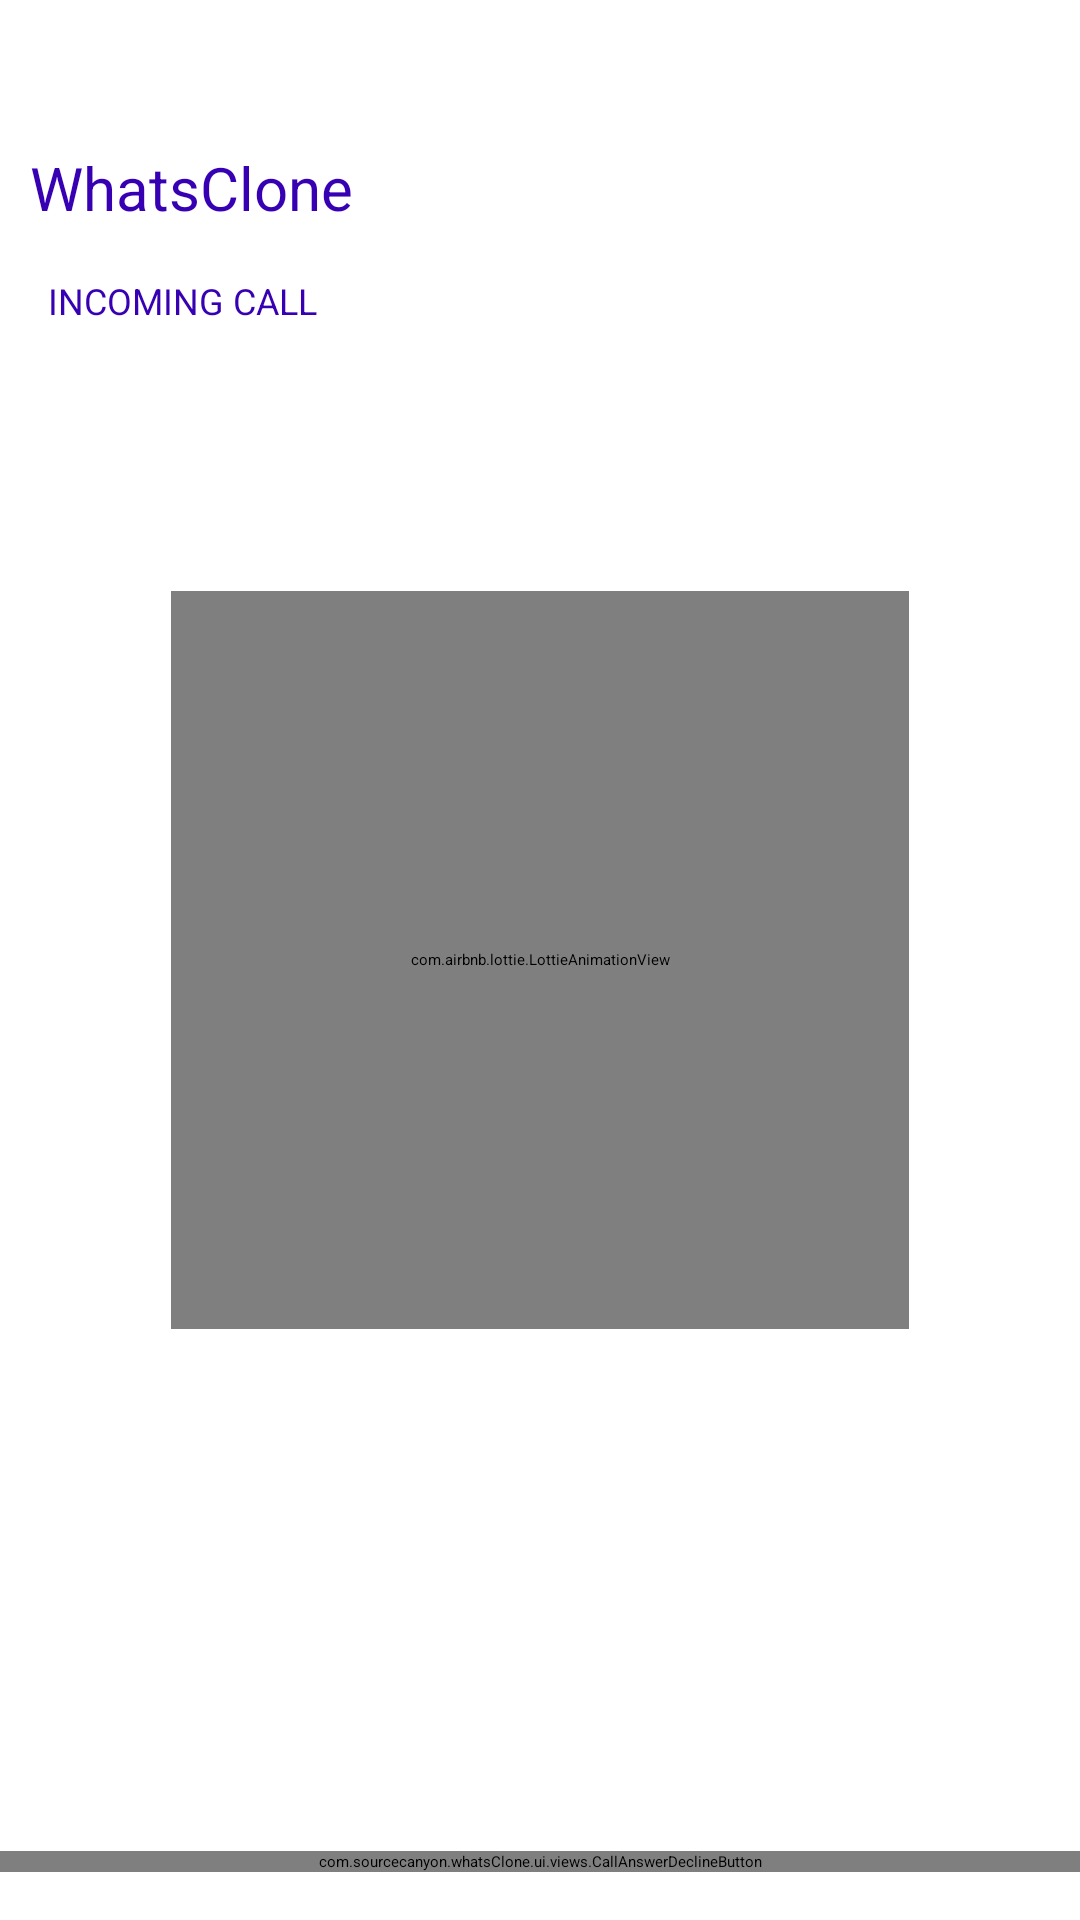

Write the Android layout XML for this screen, with the resource values it uses.
<!-- AndroidManifest.xml: application theme WhatsClone.LightTheme -->
<!-- res/layout/activity_incoming.xml -->
<?xml version="1.0" encoding="utf-8"?>
<RelativeLayout xmlns:android="http://schemas.android.com/apk/res/android"
    xmlns:app="http://schemas.android.com/apk/res-auto"
    android:layout_width="match_parent"
    android:layout_height="match_parent"
    android:background="@color/colorWhite">


    <FrameLayout
        android:layout_width="wrap_content"
        android:layout_height="wrap_content"
        android:layout_centerInParent="true"
        android:layout_marginTop="18dp">


        <com.airbnb.lottie.LottieAnimationView
            android:id="@+id/animation_view"
            android:layout_width="246dp"
            android:layout_height="246dp"
            android:visibility="visible"
            app:lottie_autoPlay="true"
            app:lottie_loop="true"
            app:lottie_rawRes="@raw/audio" />


        <androidx.appcompat.widget.AppCompatImageView
            android:id="@+id/userImage"
            android:layout_width="126dp"
            android:layout_height="126dp"
            android:layout_gravity="center"
            android:padding="20dp"
            android:scaleType="fitXY"
            android:src="@drawable/bg_circle_image_holder" />
    </FrameLayout>


    <com.sourcecanyon.whatsClone.ui.views.CallAnswerDeclineButton
        android:id="@+id/answer_decline_button"
        android:layout_width="match_parent"
        android:layout_height="wrap_content"
        android:layout_alignParentBottom="true"
        android:layout_gravity="bottom|center"
        android:layout_marginBottom="16dp"
        android:gravity="center" />


    <TextView
        android:id="@+id/tvAudioVideoCall"
        android:layout_width="match_parent"
        android:layout_height="wrap_content"
        android:layout_margin="10dp"
        android:textColor="@color/colorPrimaryDark"
        android:textIsSelectable="false"
        android:textSize="14sp" />

    <TextView
        android:id="@+id/callerName"
        android:layout_width="match_parent"
        android:layout_height="wrap_content"
        android:layout_below="@+id/tvAudioVideoCall"
        android:layout_alignParentLeft="true"
        android:layout_margin="10dp"
        android:text="@string/app_name"
        android:textColor="@color/colorPrimaryDark"
        android:textSize="20sp" />

    <TextView
        android:layout_width="wrap_content"
        android:layout_height="wrap_content"
        android:layout_below="@+id/callerName"
        android:layout_alignLeft="@+id/callerName"
        android:layout_margin="6dp"
        android:text="@string/incoming_call"
        android:textColor="@color/colorPrimaryDark"
        android:textSize="12sp" />
</RelativeLayout>
<!-- resources referenced by this layout -->
<resources>
  <string name="app_name" translatable="false">WhatsClone</string>
  <string name="incoming_call">INCOMING CALL</string>
  <!-- not gathered from this repository: default colours our renderer supplied (Android Studio template values) -->
  <color name="colorPrimaryDark">#FF3700B3</color>
</resources>
